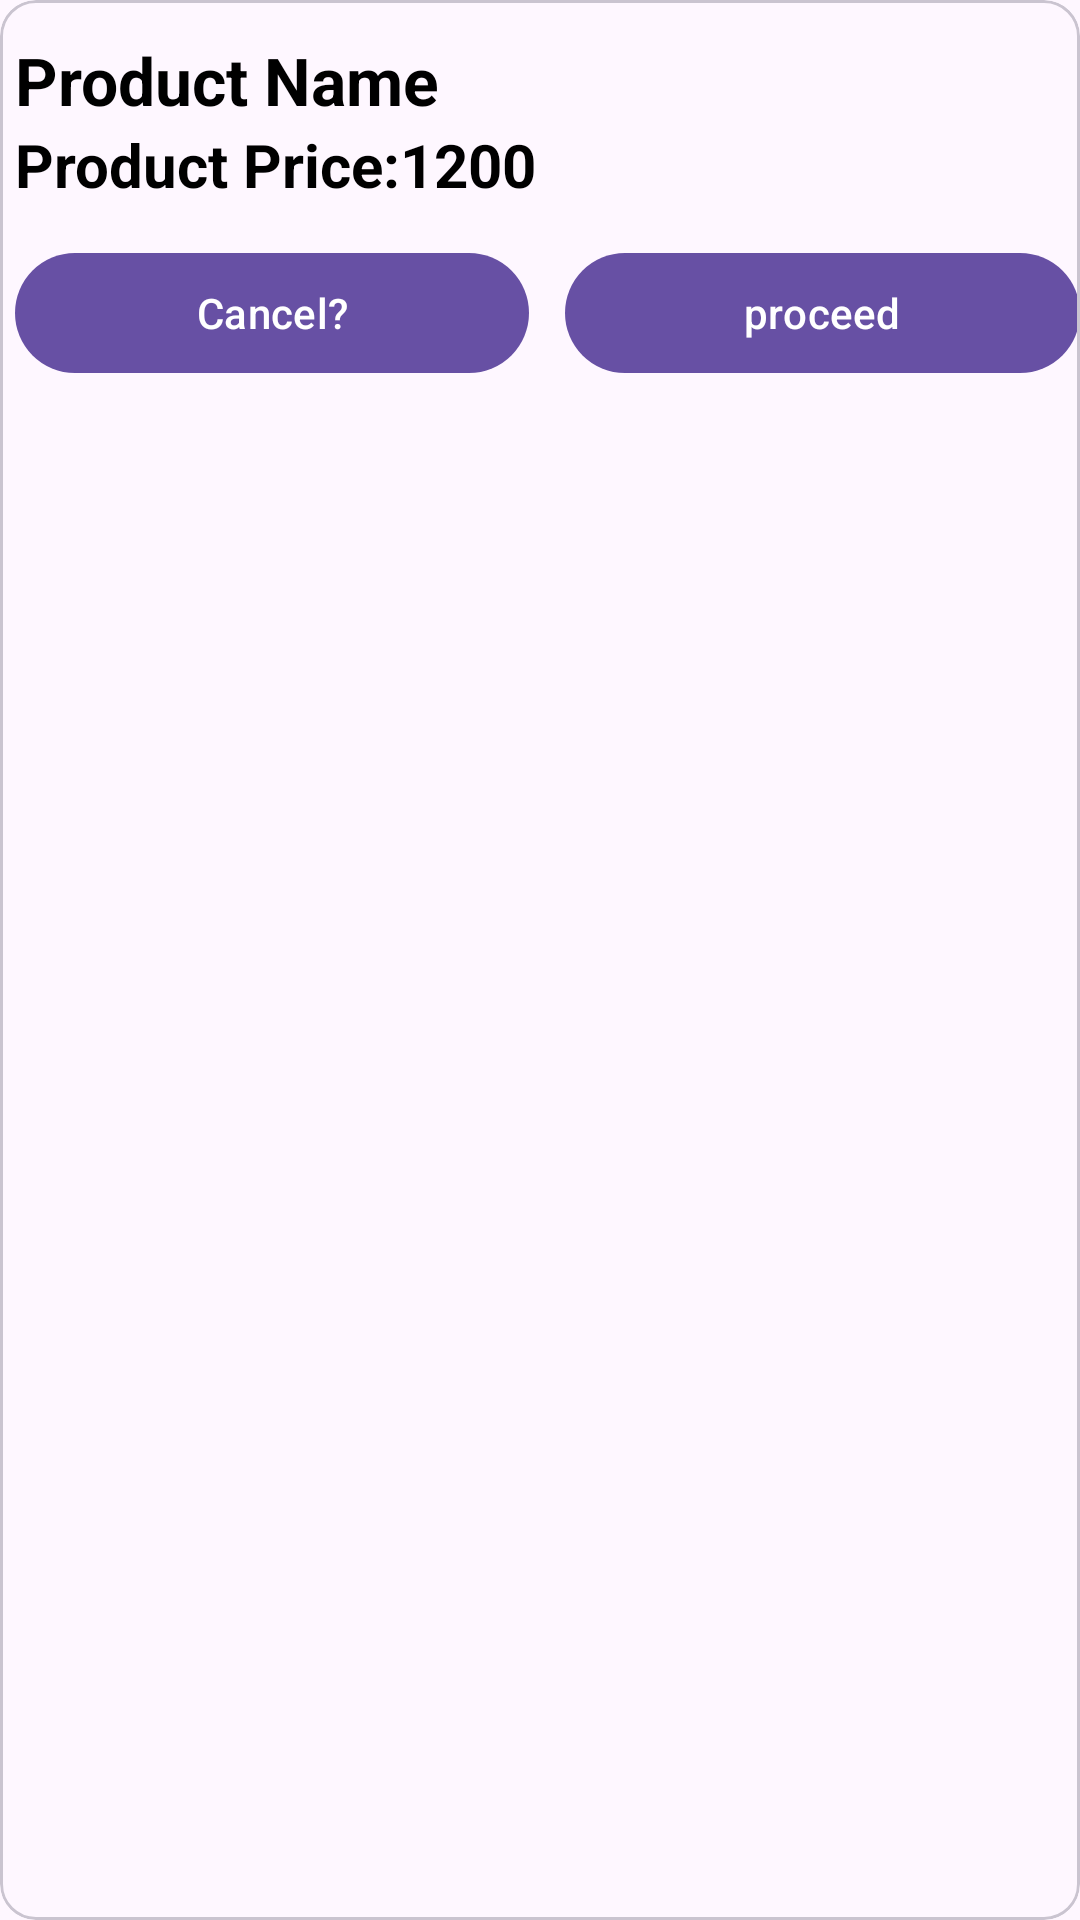

Reconstruct the res/layout file that produces this screen, plus the resources it refers to.
<!-- AndroidManifest.xml: application theme Theme.EkartAdmin -->
<!-- res/layout/all_order_items_layout.xml -->
<?xml version="1.0" encoding="utf-8"?>
<com.google.android.material.card.MaterialCardView xmlns:android="http://schemas.android.com/apk/res/android"
    android:layout_width="match_parent"
    android:layout_height="wrap_content"

    android:layout_marginTop="5dp"
    android:padding="12dp"


    >


    <LinearLayout
        android:layout_marginTop="12dp"
        android:layout_width="match_parent"
        android:layout_height="wrap_content"
        android:orientation="vertical"
        android:layout_marginStart="5dp"
        >


        <TextView
            android:layout_width="wrap_content"
            android:layout_height="wrap_content"
            android:text="Product Name"
            android:textStyle="bold"
            android:textSize="22sp"
            android:textColor="@color/black"
            android:id="@+id/productTitle"



            />

        <TextView
            android:layout_width="wrap_content"
            android:layout_height="wrap_content"
            android:text="Product Price:1200"
            android:textStyle="bold"
            android:textSize="20sp"
            android:textColor="@color/black"
            android:id="@+id/productPrice"



            />

        <LinearLayout
            android:layout_width="match_parent"
            android:layout_height="wrap_content"

            android:weightSum="2"
            android:layout_marginTop="12dp"
            >



            <com.google.android.material.button.MaterialButton
                android:layout_width="0dp"
                android:layout_height="wrap_content"

                android:layout_weight="1"
                android:id="@+id/cancelButton"
                android:text="Cancel?"
                android:textColor="@color/white"


                android:textAllCaps="false"
                android:layout_marginRight="6dp"


                />


            <com.google.android.material.button.MaterialButton
                android:layout_width="0dp"
                android:layout_height="wrap_content"

                android:layout_weight="1"
                android:id="@+id/proceedButton"
                android:textAllCaps="false"

                android:layout_marginLeft="6dp"
                android:text="proceed"
                android:textColor="@color/white"




                />


        </LinearLayout>




    </LinearLayout>

</com.google.android.material.card.MaterialCardView>
<!-- resources referenced by this layout -->
<resources>
  <color name="black">#FF000000</color>
  <color name="white">#FFFFFFFF</color>
  <style name="Theme.EkartAdmin" parent="Base.Theme.EkartAdmin" />
  <style name="Base.Theme.EkartAdmin" parent="Theme.Material3.DayNight.NoActionBar">
          
          
      </style>
</resources>
